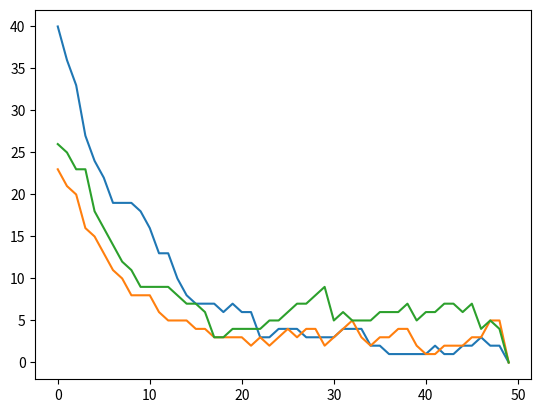

Source code (Python):
#Cats and mice

from matplotlib import pyplot as plt
import random

room_list = ["R1", "R2", "R3", "R4"]
R1_mice = 14
R2_mice = 11
R3_mice = 10
R4_mice = 10

total_mice = R1_mice + R2_mice + R3_mice + R4_mice 
mice_by_room = [R1_mice, R2_mice, R3_mice, R4_mice] 

extra_mice_list =[total_mice, total_mice+1, total_mice, total_mice]
extra_R3_list = [R3_mice, R3_mice +1, R3_mice]
extra_R4_list = [R4_mice, R4_mice +1, R4_mice]

N=150
total_mice_list = [0]*N
x_values = [i for i in range(50)]
start = 0

for j in range(3):
    print("Iteration #:", j+1)
    R1_mice = 14
    R2_mice = 11
    R3_mice = 8
    R4_mice = 8
    total_mice = R1_mice + R2_mice + R3_mice + R4_mice 
    i=1
    pos = start

    while i < 50:
       
        cat = random.choice(room_list)
        
        if cat == "R1":
            R1_mice = int(R1_mice * 0.7)
            R3_mice = random.choice(extra_R3_list)
            R4_mice = random.choice(extra_R4_list) 
            
        if cat == "R2":
            R2_mice = int(R2_mice * 0.7)
            R3_mice = random.choice(extra_R3_list)
            R4_mice = random.choice(extra_R4_list)  
            
        if cat == "R3":
            R3_mice = int(R3_mice * 0.5)        
            R4_mice = random.choice(extra_R4_list)
           
        if cat == "R4":
            R4_mice = int(R4_mice * 0.5)
            R3_mice = random.choice(extra_R3_list)
            
        if total_mice ==0:
            print ("Mice all gone after", i, "days")
            break


        mice_by_room = [R1_mice, R2_mice, R3_mice, R4_mice]
        extra_R3_list = [R3_mice, R3_mice +1, R3_mice]
        extra_R4_list = [R4_mice, R4_mice +1, R4_mice]
            
        total_mice = R1_mice + R2_mice + R3_mice + R4_mice
        total_mice_list[pos] = total_mice

        print (i, cat, "Mice by rooms:", R1_mice, R2_mice, R3_mice, R4_mice, "  Total mice: ", total_mice)
        # print (Cat, total_mice, extra_mice_list, random.choice(extra_mice_list))
        i += 1
        pos+=1

    # end while
    plt.plot(x_values, total_mice_list[start:start+50])
    start+=50

plt.show()

